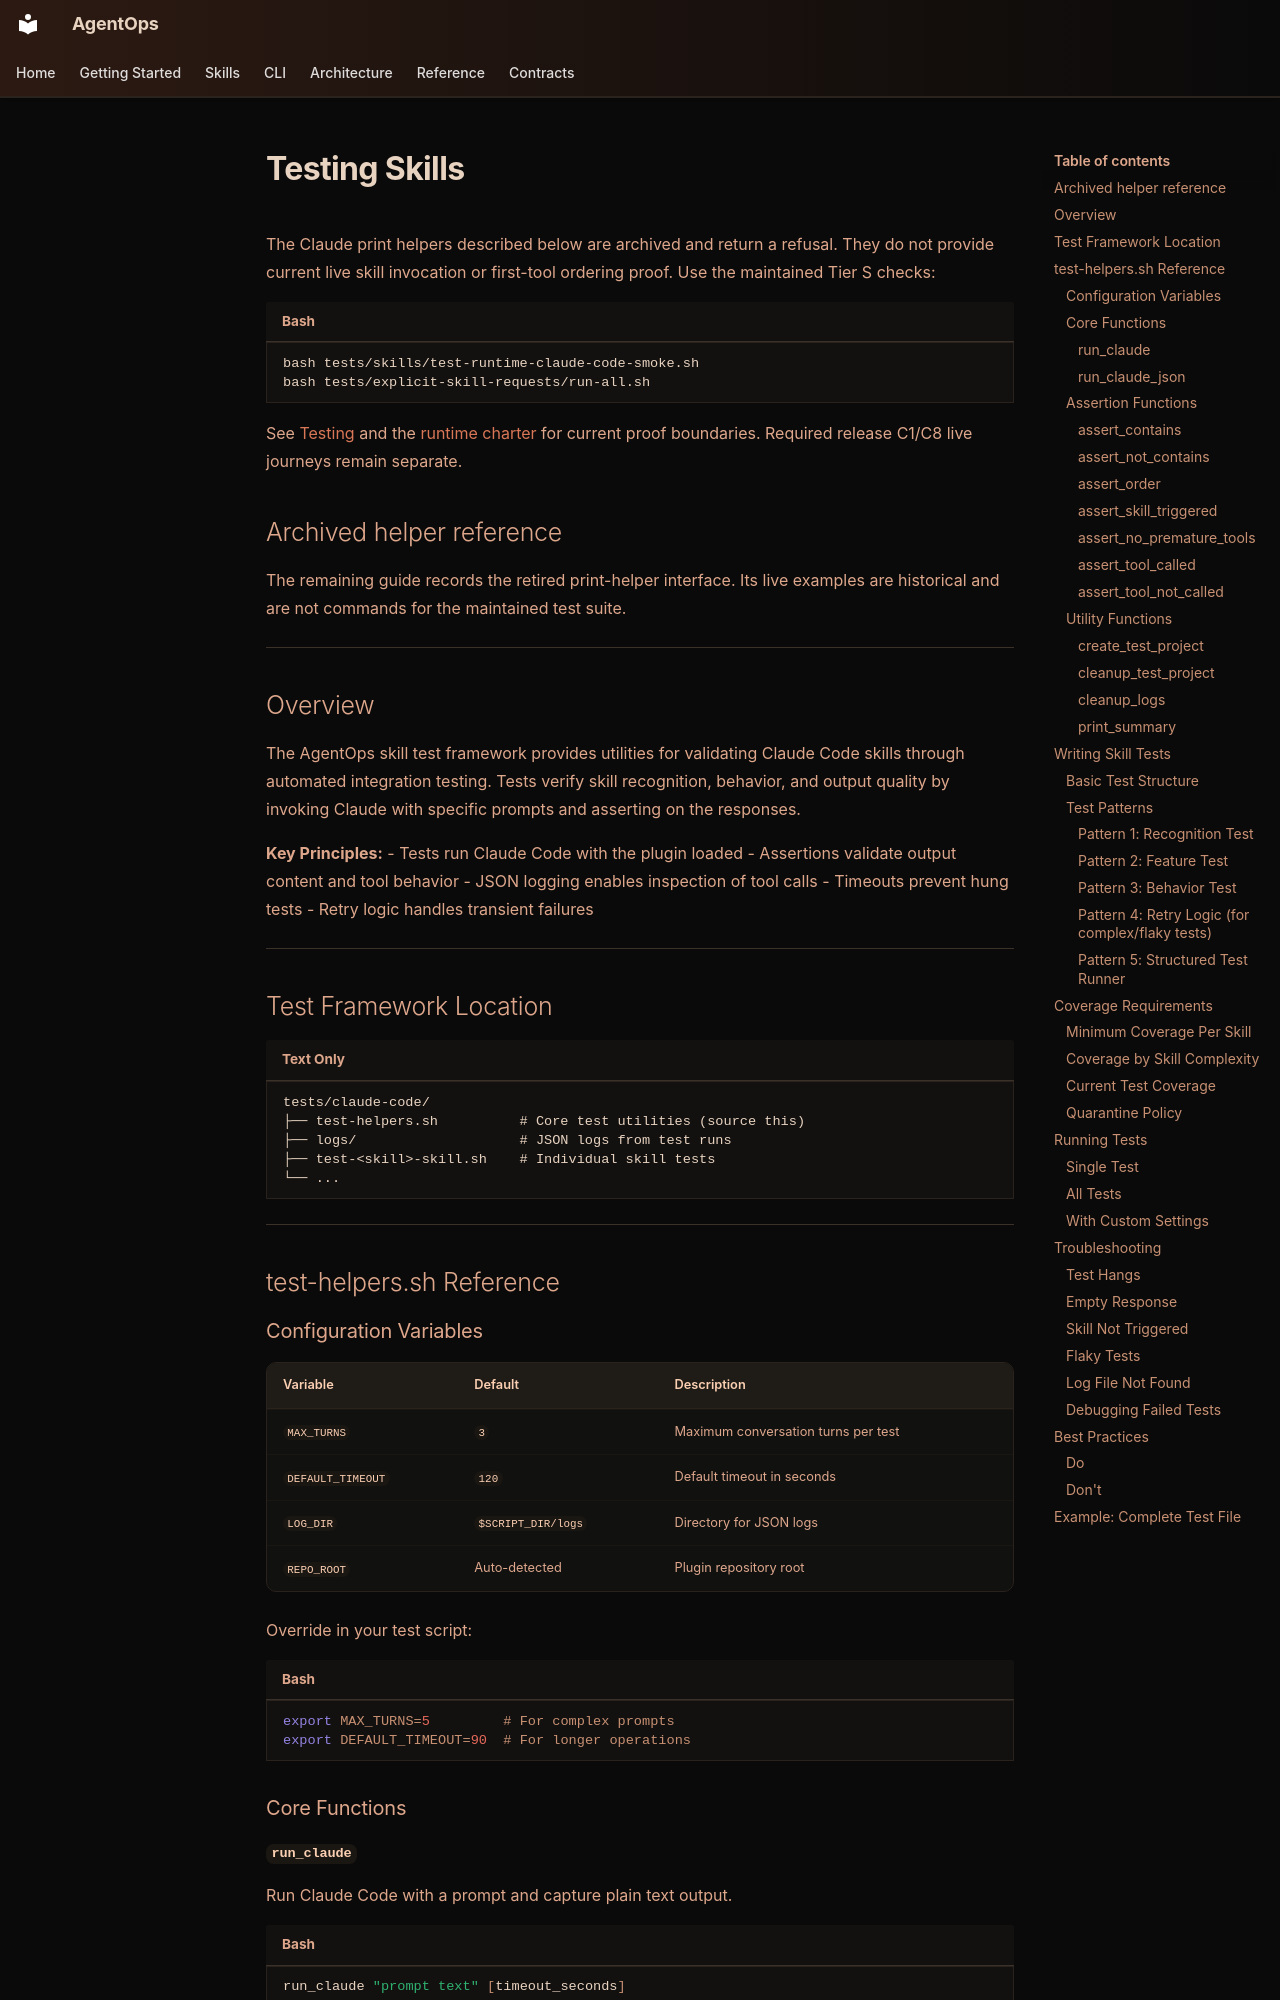

repository: boshu2/agentops · page: testing-skills/index.html · generator: mkdocs

# Testing Skills

The Claude print helpers described below are archived and return a refusal.
They do not provide current live skill invocation or first-tool ordering proof.
Use the maintained Tier S checks:

```bash
bash tests/skills/test-runtime-claude-code-smoke.sh
bash tests/explicit-skill-requests/run-all.sh
```

See [Testing](TESTING.md) and the [runtime charter](contracts/multi-runtime-tier-charter.md)
for current proof boundaries. Required release C1/C8 live journeys remain separate.

## Archived helper reference

The remaining guide records the retired print-helper interface. Its live examples
are historical and are not commands for the maintained test suite.

---

## Overview

The AgentOps skill test framework provides utilities for validating Claude Code skills through automated integration testing. Tests verify skill recognition, behavior, and output quality by invoking Claude with specific prompts and asserting on the responses.

**Key Principles:**
- Tests run Claude Code with the plugin loaded
- Assertions validate output content and tool behavior
- JSON logging enables inspection of tool calls
- Timeouts prevent hung tests
- Retry logic handles transient failures

---

## Test Framework Location

```
tests/claude-code/
├── test-helpers.sh          # Core test utilities (source this)
├── logs/                    # JSON logs from test runs
├── test-<skill>-skill.sh    # Individual skill tests
└── ...
```

---

## test-helpers.sh Reference
